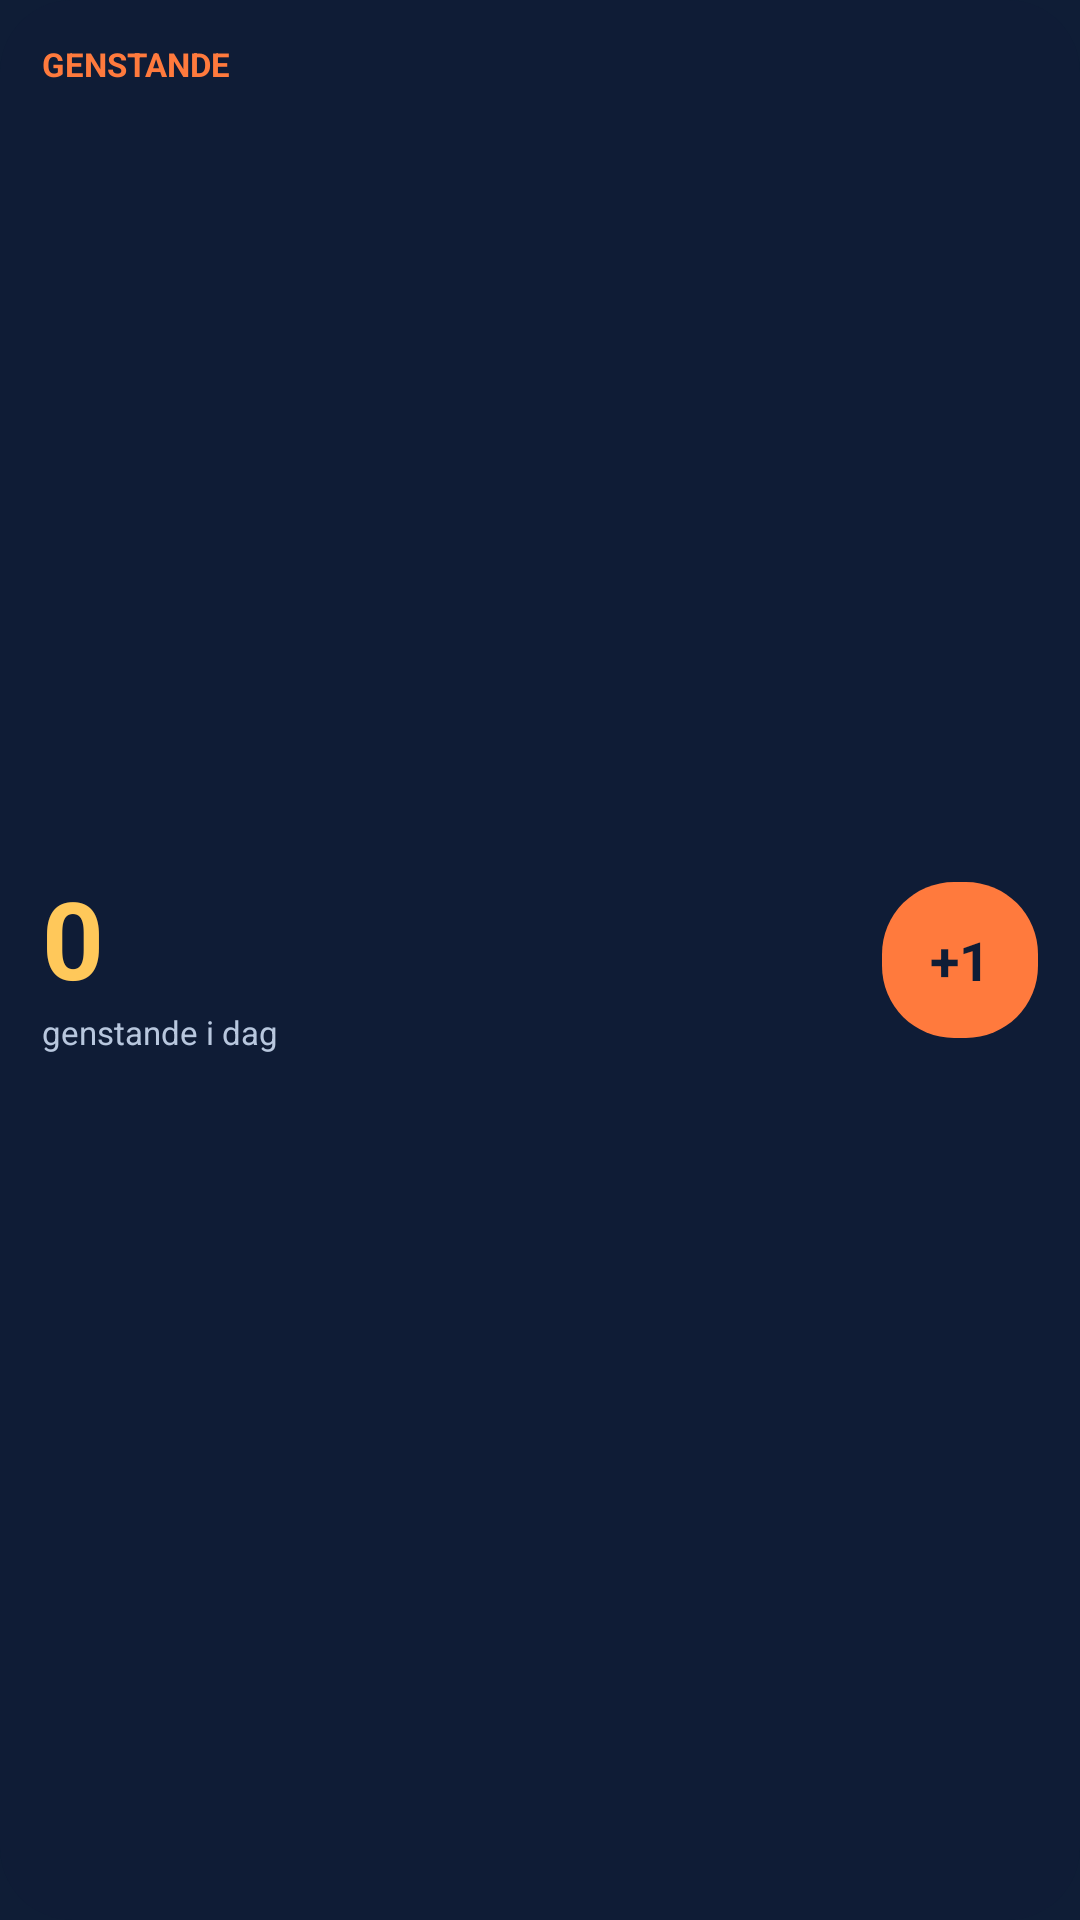

Here is an Android app screen rendered from its layout file. Give the layout XML and the strings, colors and styles it references.
<!-- AndroidManifest.xml: application theme OlratingTheme -->
<!-- res/layout/widget_units.xml -->
<?xml version="1.0" encoding="utf-8"?>
<LinearLayout xmlns:android="http://schemas.android.com/apk/res/android"
    android:id="@+id/root" android:layout_width="match_parent" android:layout_height="match_parent"
    android:orientation="vertical" android:padding="14dp" android:background="@drawable/widget_bg">
    <TextView android:layout_width="match_parent" android:layout_height="wrap_content"
        android:text="@string/w_h_units" android:textColor="#FF7A3D" android:textSize="11sp" android:textStyle="bold" />
    <LinearLayout android:layout_width="match_parent" android:layout_height="0dp" android:layout_weight="1"
        android:orientation="horizontal" android:gravity="center_vertical">
        <LinearLayout android:layout_width="0dp" android:layout_weight="1" android:layout_height="wrap_content" android:orientation="vertical">
            <TextView android:id="@+id/today" android:layout_width="wrap_content" android:layout_height="wrap_content"
                android:text="0" android:textColor="#FFC85A" android:textSize="36sp" android:textStyle="bold" />
            <TextView android:id="@+id/note" android:layout_width="wrap_content" android:layout_height="wrap_content"
                android:text="@string/w_units_today" android:textColor="#B8C7DE" android:textSize="11sp" />
        </LinearLayout>
        <TextView android:id="@+id/plus" android:layout_width="52dp" android:layout_height="52dp"
            android:gravity="center" android:text="+1" android:textColor="#0F1D36" android:textSize="18sp" android:textStyle="bold"
            android:background="@drawable/widget_btn" android:contentDescription="@string/w_cd_add_unit" />
    </LinearLayout>
    <TextView android:id="@+id/week" android:layout_width="match_parent" android:layout_height="wrap_content"
        android:textColor="#8FB6E3" android:textSize="11sp" android:maxLines="1" android:ellipsize="end" />
</LinearLayout>
<!-- resources referenced by this layout -->
<resources>
  <!-- drawable widget_bg (drawable) -->
  <?xml version="1.0" encoding="utf-8"?>
  <shape xmlns:android="http://schemas.android.com/apk/res/android" android:shape="rectangle">
      <solid android:color="#F20F1D36" />
      <corners android:radius="24dp" />
  </shape>
  <!-- drawable widget_btn (drawable) -->
  <?xml version="1.0" encoding="utf-8"?>
  <shape xmlns:android="http://schemas.android.com/apk/res/android" android:shape="rectangle">
      <solid android:color="#FF7A3D" />
      <corners android:radius="24dp" />
  </shape>
  <string name="w_cd_add_unit">Læg en genstand til</string>
  <string name="w_h_units">GENSTANDE</string>
  <string name="w_units_today">genstande i dag</string>
  <style name="OlratingTheme" parent="@android:style/Theme.Material.NoActionBar">
          <item name="android:windowBackground">@color/navy</item>
          <item name="android:statusBarColor">@color/navy</item>
          <item name="android:navigationBarColor">@color/navy</item>
          <item name="android:colorAccent">@color/sun</item>
      </style>
  <color name="navy">#0F1D36</color>
  <color name="sun">#FF7A3D</color>
</resources>
